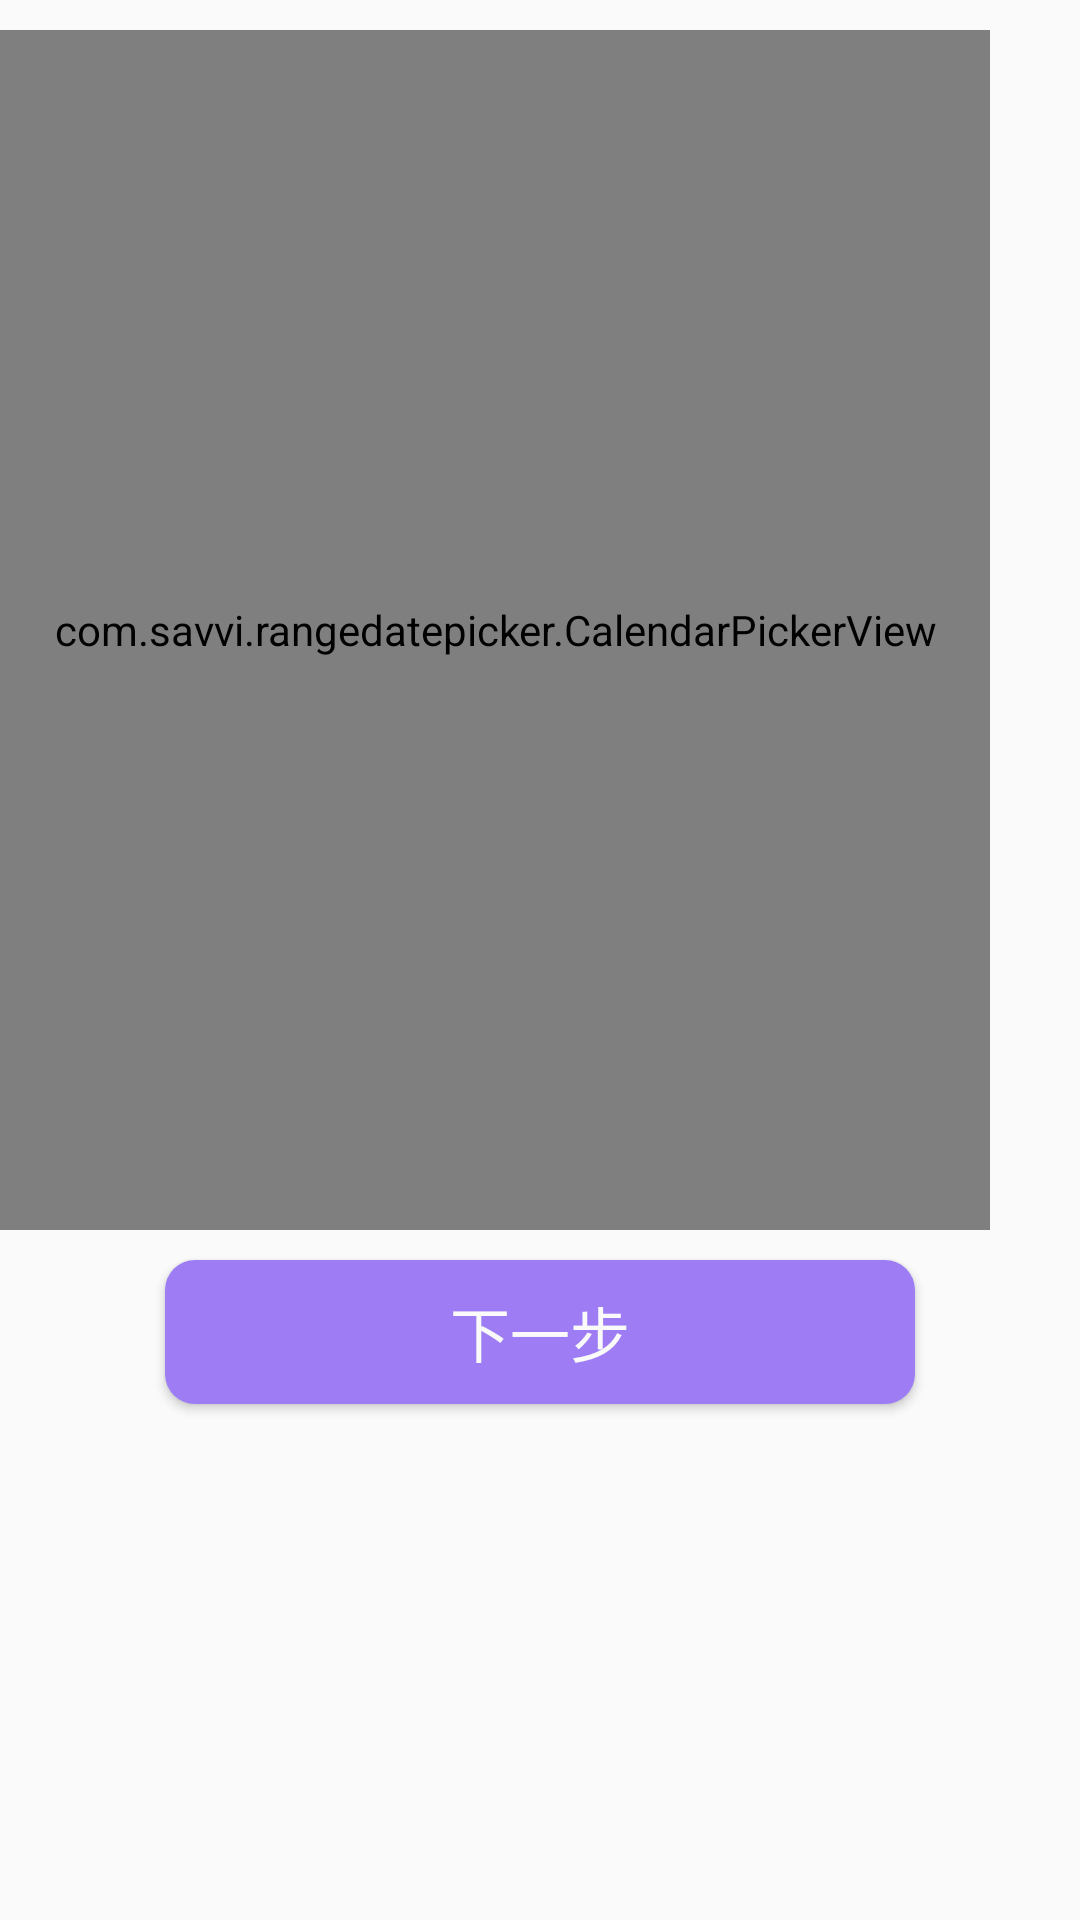

Produce the Android XML layout that renders to this screen, including the resource entries it uses.
<!-- AndroidManifest.xml: application theme AppTheme -->
<!-- res/layout/date_picker.xml -->
<?xml version="1.0" encoding="utf-8"?>
<LinearLayout xmlns:android="http://schemas.android.com/apk/res/android"
	android:layout_width="wrap_content"
	android:layout_height="wrap_content"
	android:background="@drawable/round_dialog"
	android:orientation="vertical">

	<com.savvi.rangedatepicker.CalendarPickerView xmlns:app="http://schemas.android.com/apk/res-auto"
		android:id="@+id/calendar_view"
		android:layout_width="330dp"
		android:layout_height="400dp"
		android:layout_marginTop="10dp"
		android:clipToPadding="false"
		android:scrollbarStyle="outsideOverlay"
		app:tsquare_dividerColor="#00000000"
		app:tsquare_headerTextColor="@color/dateTimeRangePickerHeaderTextColor"
		app:tsquare_orientation_horizontal="false">

	</com.savvi.rangedatepicker.CalendarPickerView>

	<Button
		android:id="@+id/dialog_button"
		android:layout_width="250dp"
		android:layout_height="wrap_content"
		android:layout_gravity="center_horizontal"
		android:layout_marginTop="10dp"
		android:layout_marginBottom="10dp"
		android:background="@drawable/round_button"
		android:text="下一步"
		android:textColor="#fafafa"
		android:textSize="20sp" />
</LinearLayout>
<!-- resources referenced by this layout -->
<resources>
  <!-- drawable round_button (drawable) -->
  <?xml version="1.0" encoding="utf-8"?>
  <shape xmlns:android="http://schemas.android.com/apk/res/android"
  	android:shape="rectangle">
  
  	<solid android:color="@color/purple"/>
  
  	<corners android:radius="10dp"/>
  
  </shape>
  <!-- drawable round_dialog (drawable) -->
  <?xml version="1.0" encoding="utf-8"?>
  <shape xmlns:android="http://schemas.android.com/apk/res/android"
  	android:shape="rectangle">
  
  	<solid android:color="@color/white"/>
  	<corners android:radius="13dp"/>
  
  </shape>
  <style name="AppTheme" parent="Theme.AppCompat.Light.NoActionBar">
          
          <item name="colorPrimary">@color/colorPrimary</item>
          <item name="colorPrimaryDark">@color/colorPrimaryDark</item>
          <item name="colorAccent">@color/colorAccent</item>
      </style>
  <color name="purple">#9D7CF4</color>
  <color name="white">#fafafa</color>
  <color name="colorPrimary">#9D7CF4</color>
  <color name="colorPrimaryDark">#9D7CF4</color>
  <color name="colorAccent">#9D7CF4</color>
</resources>
